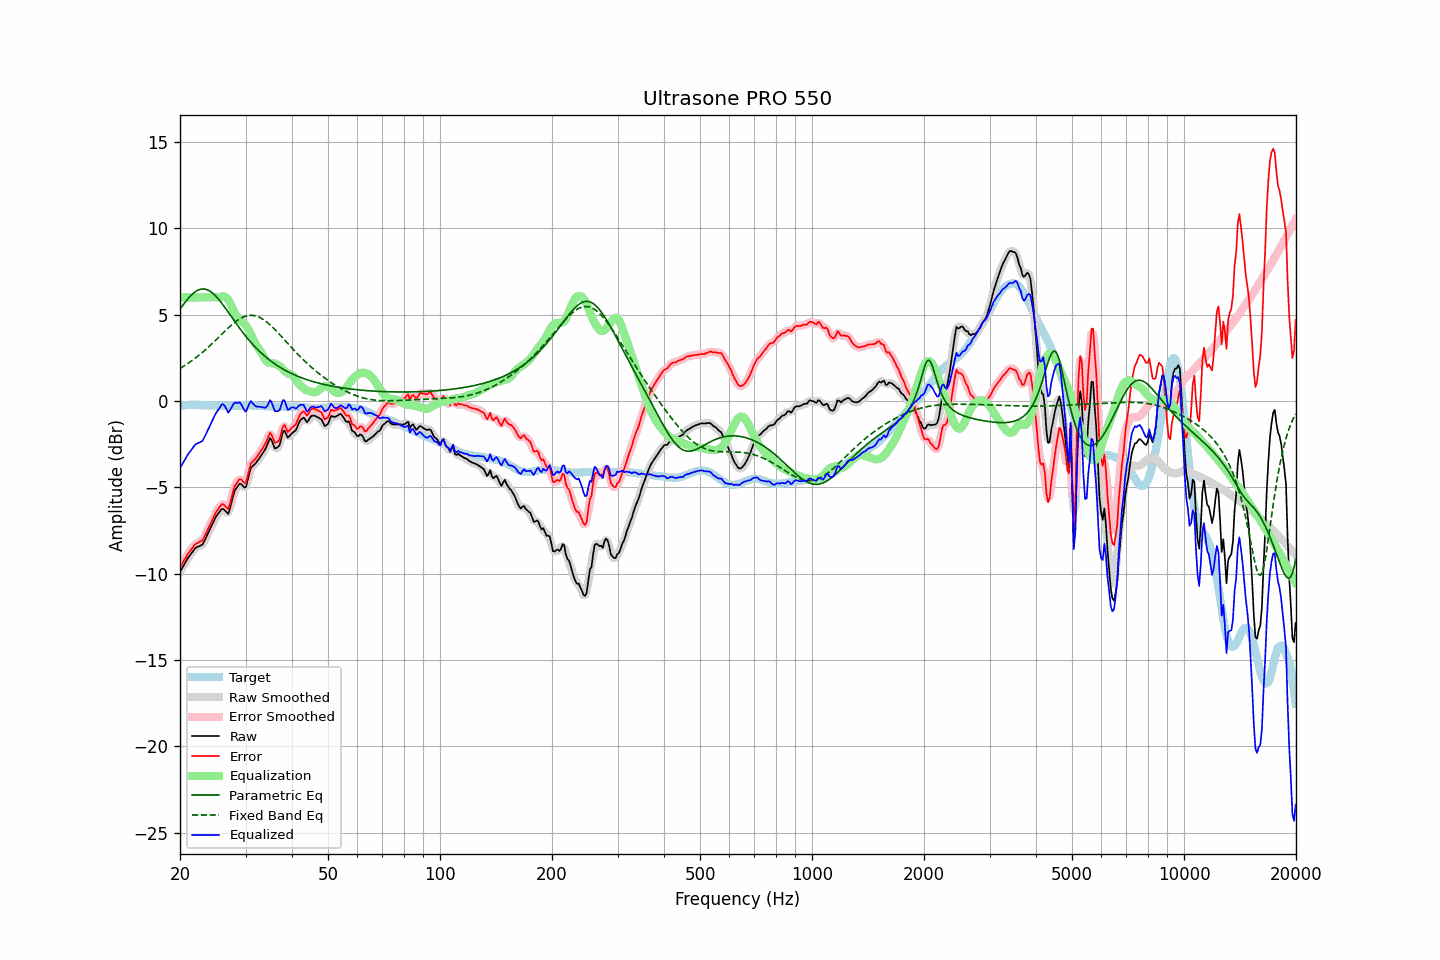

The data file committed next to this chart (first rows):
frequency, raw, error, smoothed, error_smoothed, equalization, parametric_eq, fixed_band_eq, equalized_raw, equalized_smoothed, target
20.00, -9.89, -9.62, -9.89, -9.62, 6.00, 5.32, 1.89, -3.89, -3.89, -0.27
20.20, -9.73, -9.47, -9.73, -9.46, 6.00, 5.45, 1.94, -3.73, -3.73, -0.26
20.40, -9.57, -9.32, -9.56, -9.31, 6.00, 5.57, 2.00, -3.57, -3.56, -0.25
20.61, -9.41, -9.16, -9.41, -9.16, 6.00, 5.70, 2.06, -3.41, -3.41, -0.25
20.81, -9.25, -9.00, -9.25, -9.00, 6.00, 5.82, 2.12, -3.25, -3.25, -0.24
21.02, -9.09, -8.85, -9.10, -8.86, 6.00, 5.93, 2.18, -3.09, -3.10, -0.24
21.23, -8.96, -8.73, -8.96, -8.72, 6.00, 6.03, 2.24, -2.96, -2.96, -0.23
21.44, -8.84, -8.60, -8.83, -8.59, 6.00, 6.13, 2.31, -2.84, -2.83, -0.23
21.66, -8.71, -8.48, -8.70, -8.47, 6.00, 6.22, 2.37, -2.71, -2.70, -0.23
21.87, -8.58, -8.34, -8.59, -8.36, 6.00, 6.29, 2.44, -2.58, -2.59, -0.23
22.09, -8.49, -8.26, -8.50, -8.28, 6.00, 6.36, 2.51, -2.49, -2.50, -0.22
22.31, -8.45, -8.22, -8.44, -8.21, 6.00, 6.41, 2.59, -2.45, -2.44, -0.22
22.54, -8.41, -8.17, -8.41, -8.18, 6.00, 6.45, 2.66, -2.41, -2.41, -0.23
22.76, -8.36, -8.11, -8.37, -8.13, 6.00, 6.48, 2.74, -2.36, -2.37, -0.24
22.99, -8.32, -8.07, -8.28, -8.03, 6.00, 6.49, 2.82, -2.32, -2.28, -0.24
23.22, -8.14, -7.89, -8.14, -7.89, 6.00, 6.49, 2.90, -2.14, -2.14, -0.25
23.45, -7.95, -7.69, -7.96, -7.71, 6.00, 6.47, 2.98, -1.95, -1.96, -0.26
23.69, -7.75, -7.50, -7.75, -7.50, 6.00, 6.44, 3.06, -1.75, -1.75, -0.26
23.92, -7.56, -7.30, -7.56, -7.30, 6.00, 6.40, 3.15, -1.56, -1.56, -0.26
24.16, -7.37, -7.11, -7.36, -7.11, 6.00, 6.34, 3.24, -1.37, -1.36, -0.26
24.40, -7.17, -6.91, -7.16, -6.90, 6.00, 6.27, 3.33, -1.17, -1.16, -0.26
24.65, -6.97, -6.71, -6.96, -6.71, 6.00, 6.19, 3.42, -0.97, -0.96, -0.26
24.89, -6.77, -6.51, -6.78, -6.52, 6.00, 6.10, 3.51, -0.77, -0.78, -0.26
25.14, -6.62, -6.36, -6.62, -6.36, 6.00, 6.00, 3.60, -0.62, -0.62, -0.26
25.39, -6.49, -6.22, -6.47, -6.21, 6.00, 5.89, 3.69, -0.48, -0.47, -0.27
25.65, -6.37, -6.10, -6.35, -6.08, 6.03, 5.78, 3.78, -0.34, -0.33, -0.27
25.91, -6.25, -5.98, -6.28, -6.01, 6.06, 5.66, 3.87, -0.20, -0.23, -0.27
26.16, -6.26, -5.99, -6.28, -6.01, 6.06, 5.54, 3.96, -0.19, -0.21, -0.27
26.43, -6.35, -6.08, -6.37, -6.10, 6.04, 5.41, 4.05, -0.31, -0.33, -0.27
26.69, -6.45, -6.18, -6.46, -6.19, 5.97, 5.28, 4.14, -0.48, -0.49, -0.27
26.96, -6.54, -6.26, -6.43, -6.16, 5.86, 5.15, 4.23, -0.68, -0.58, -0.27
27.23, -6.25, -5.98, -6.25, -5.97, 5.70, 5.01, 4.31, -0.55, -0.55, -0.27
27.50, -5.89, -5.62, -5.91, -5.63, 5.51, 4.88, 4.40, -0.38, -0.40, -0.27
27.77, -5.52, -5.25, -5.53, -5.26, 5.30, 4.75, 4.48, -0.22, -0.23, -0.27
28.05, -5.20, -4.92, -5.25, -4.98, 5.11, 4.61, 4.55, -0.09, -0.14, -0.28
28.33, -5.07, -4.79, -5.04, -4.76, 4.95, 4.48, 4.62, -0.12, -0.09, -0.28
28.62, -4.93, -4.65, -4.90, -4.62, 4.82, 4.35, 4.69, -0.11, -0.08, -0.28
28.90, -4.80, -4.53, -4.84, -4.56, 4.72, 4.23, 4.75, -0.08, -0.12, -0.27
29.19, -4.81, -4.54, -4.84, -4.57, 4.63, 4.10, 4.80, -0.18, -0.21, -0.27
29.48, -4.91, -4.64, -4.93, -4.66, 4.56, 3.98, 4.85, -0.35, -0.37, -0.27
29.78, -5.01, -4.75, -4.98, -4.72, 4.48, 3.86, 4.88, -0.53, -0.51, -0.26
30.08, -4.99, -4.73, -4.90, -4.63, 4.37, 3.74, 4.92, -0.62, -0.53, -0.26
30.38, -4.63, -4.37, -4.63, -4.36, 4.23, 3.63, 4.94, -0.40, -0.39, -0.26
30.68, -4.25, -3.98, -4.28, -4.01, 4.07, 3.52, 4.96, -0.18, -0.21, -0.26
30.99, -3.89, -3.63, -3.97, -3.70, 3.89, 3.41, 4.96, -0.01, -0.08, -0.27
31.30, -3.79, -3.52, -3.78, -3.52, 3.69, 3.30, 4.96, -0.10, -0.09, -0.27
31.61, -3.70, -3.43, -3.68, -3.41, 3.49, 3.20, 4.95, -0.21, -0.19, -0.27
31.93, -3.61, -3.34, -3.60, -3.33, 3.31, 3.10, 4.93, -0.30, -0.29, -0.27
32.24, -3.49, -3.21, -3.49, -3.21, 3.16, 3.01, 4.90, -0.32, -0.32, -0.28
32.57, -3.36, -3.08, -3.36, -3.08, 3.03, 2.92, 4.87, -0.33, -0.33, -0.28
32.89, -3.23, -2.94, -3.23, -2.94, 2.89, 2.83, 4.82, -0.33, -0.33, -0.28
33.22, -3.09, -2.79, -3.09, -2.80, 2.73, 2.74, 4.77, -0.36, -0.36, -0.29
33.55, -2.94, -2.64, -2.95, -2.65, 2.56, 2.66, 4.71, -0.38, -0.39, -0.30
33.89, -2.80, -2.49, -2.78, -2.48, 2.40, 2.58, 4.64, -0.40, -0.38, -0.31
34.23, -2.60, -2.29, -2.56, -2.25, 2.28, 2.50, 4.57, -0.32, -0.28, -0.31
34.57, -2.38, -2.07, -2.36, -2.04, 2.22, 2.42, 4.50, -0.16, -0.14, -0.31
34.92, -2.15, -1.84, -2.25, -1.94, 2.20, 2.35, 4.41, 0.05, -0.05, -0.31
35.27, -2.28, -1.96, -2.32, -2.00, 2.20, 2.28, 4.33, -0.08, -0.12, -0.32
35.62, -2.52, -2.20, -2.49, -2.17, 2.19, 2.21, 4.24, -0.33, -0.30, -0.32
35.97, -2.75, -2.43, -2.67, -2.35, 2.16, 2.15, 4.14, -0.58, -0.51, -0.32
... 635 more rows
